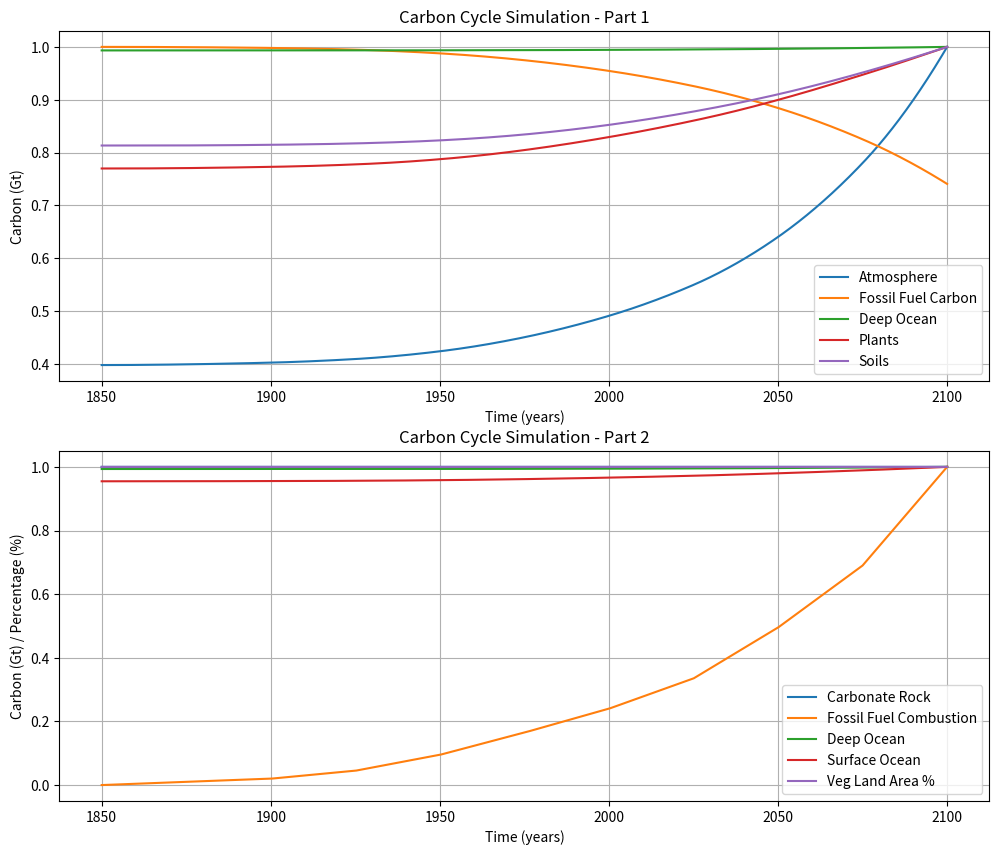

Reproduce this figure in Python. (Note: this script raises an exception after producing the figure.)
import numpy as np
import matplotlib.pyplot as plt
# from numba import njit

# Initial conditions
Atmosphere_Initial = 750
CarbonateRock_Initial = 100000000
DeepOcean_Initial = 38000
FossilFuel_Initial = 7500
Plant_Initial = 560
Soil_Initial = 1500
SurfaceOcean_Initial = 890
VegLandArea_percent_Initial = 100

x0 = np.array([Atmosphere_Initial,
               CarbonateRock_Initial,
               DeepOcean_Initial,
               FossilFuel_Initial,
               Plant_Initial,
               Soil_Initial,
               SurfaceOcean_Initial,
               VegLandArea_percent_Initial
               ], dtype=float)

# Constants
Alk = 2.222446077610055
Kao = .278
SurfOcVol = .0362
Deforestation = 0

# Helper functions
# @njit
def AtmCO2(Atmosphere):
    return Atmosphere * (280/Atmosphere_Initial)
# @njit
def GlobalTemp(AtmCO2):
    return 15 + ((AtmCO2-280) * .01)
# @njit
def CO2Effect(AtmCO2):
    return 1.5 * ((AtmCO2) - 40) / ((AtmCO2) + 80)
# @njit
def WaterTemp(GlobalTemp):
    return 273+GlobalTemp
# @njit
def TempEffect(GlobalTemp):
    return ((60 - GlobalTemp) * (GlobalTemp + 15)) / (((60 + 15) / 2) ** (2))/.96
# @njit
def SurfCConc(SurfaceOcean):
    return (SurfaceOcean/12000)/SurfOcVol
# @njit
def Kcarb(WaterTemp):
    return .000575+(.000006*(WaterTemp-278))
# @njit
def KCO2(WaterTemp):
    return .035+(.0019*(WaterTemp-278))
# @njit
def HCO3(Kcarb, SurfCConc):
    return(SurfCConc-(np.sqrt(SurfCConc**2-Alk*(2*SurfCConc-Alk)*(1-4*Kcarb))))/(1-4*Kcarb)
# @njit
def CO3(HCO3):
    return (Alk-HCO3)/2
# @njit
def pCO2Oc(KCO2, HCO3, CO3):
    return 280*KCO2*(HCO3**2/CO3)


# Fossil fuels
FossFuelData = np.array([[1850.0, 0.00], [1875.0, 0.30], [1900.0, 0.60], [1925.0, 1.35], [1950.0, 2.85], [1975.0, 4.95], [2000.0, 7.20], [2025.0, 10.05], [2050.0, 14.85], [2075.0, 20.70], [2100.0, 30.00]])
# CO2 equivalent of 10.05 Gt carbon is 36.88 Gt CO2


# @njit
def FossilFuelsCombustion(t):
    i = 0
    if t >= FossFuelData[-1,0]:
        return FossFuelData[-1,1]
    while i + 1 < len(FossFuelData) and t >= FossFuelData[i,0]:
        i = i + 1
    if i == 0:
        return FossFuelData[0,1]
    else:
        return FossFuelData[i-1,1] + (t - FossFuelData[i-1,0]) / (FossFuelData[i,0] - FossFuelData[i-1,0]) * (FossFuelData[i,1] - FossFuelData[i-1,1])

# @njit
def derivative(x, t):
    Atmosphere = x[0]
    CarbonateRock = x[1]
    DeepOcean = x[2]
    FossilFuelCarbon = x[3]
    Plants = x[4]
    Soils = x[5]
    SurfaceOcean = x[6]
    VegLandArea_percent = x[7]

    PlantResp = (Plants * (55/Plant_Initial)) + Deforestation/2
    Litterfall = (Plants* (55/Plant_Initial))+(Deforestation/2)
    SoilResp = Soils * (55/Soil_Initial)
    Volcanoes = 0.1
    AtmCO2_ = AtmCO2(Atmosphere)
    GlobalTemp_ = GlobalTemp(AtmCO2_)
    WaterTemp_ = WaterTemp(GlobalTemp_)
    Photosynthesis = 110 * CO2Effect(AtmCO2_) * (VegLandArea_percent/100) * TempEffect(GlobalTemp_)
    HCO3_ = HCO3(Kcarb(WaterTemp_), SurfCConc(SurfaceOcean))
    pCO2Oc_ = pCO2Oc(KCO2(WaterTemp_), HCO3_, CO3(HCO3_))
    AtmOcExchange = Kao*(AtmCO2_-pCO2Oc_)
    if x[3] > 0:
        FossilFuelsCombustion_ = FossilFuelsCombustion(t)
    else:
        FossilFuelsCombustion_ = 0
    dAtmosphere_dt = (PlantResp + SoilResp + Volcanoes + FossilFuelsCombustion_
                          - Photosynthesis - AtmOcExchange)

    Sedimentation = DeepOcean * (0.1/DeepOcean_Initial)
    dCarbonateRock_dt = Sedimentation - Volcanoes

    Downwelling = SurfaceOcean*(90.1/SurfaceOcean_Initial)
    Upwelling = DeepOcean * (90/DeepOcean_Initial)
    dDeepOcean_dt= Downwelling - Sedimentation - Upwelling

    dFossilFuelCarbon_dt = - FossilFuelsCombustion_

    dPlants_dt = Photosynthesis - PlantResp - Litterfall

    dSoils_dt = Litterfall - SoilResp

    dSurfaceOcean_dt = Upwelling + AtmOcExchange - Downwelling

    Development = (Deforestation/Plant_Initial * 0.2) * 100
    dVegLandArea_percent_dt = - Development

    derivative = np.array([
        dAtmosphere_dt,
        dCarbonateRock_dt,
        dDeepOcean_dt,
        dFossilFuelCarbon_dt,
        dPlants_dt,
        dSoils_dt,
        dSurfaceOcean_dt,
        dVegLandArea_percent_dt
        ])
    return derivative

# Perform a single step of the simulation using Euler's method
# @njit
def step(x, t, dt):
    return x + derivative(x, t) * dt

# Perform the simulation over a specified time range
# @njit
def run_simulation(x0, t0, tf, dt):
    times = np.arange(t0, tf + dt, dt)
    results = np.zeros((len(times), len(x0)))
    results[0] = x0

    for i in range(1, len(times)):
        results[i] = step(results[i-1], times[i-1], dt)

    return times, results

def plot_results(times, results):
    fig, (ax1, ax2) = plt.subplots(2, 1, figsize=(12, 10))
    
    # Subplot 1
    ax1.plot(times, results[:, 0]/results[:,0].max(), label='Atmosphere')
    ax1.plot(times, results[:, 3]/results[:,3].max(), label='Fossil Fuel Carbon')
    ax1.plot(times, results[:, 2]/results[:,2].max(), label='Deep Ocean')
    ax1.plot(times, results[:, 4]/results[:,4].max(), label='Plants')
    ax1.plot(times, results[:, 5]/results[:,5].max(), label='Soils')
    ax1.set_xlabel('Time (years)')
    ax1.set_ylabel('Carbon (Gt)')
    ax1.set_title('Carbon Cycle Simulation - Part 1')
    ax1.legend()
    ax1.grid()
    
    # Subplot 2
    FossilFuelsCombustion_values = np.array([FossilFuelsCombustion(t) for t in times])
    ax2.plot(times, results[:, 1]/results[:,1].max(), label='Carbonate Rock')
    ax2.plot(times, FossilFuelsCombustion_values/FossilFuelsCombustion_values.max(), label='Fossil Fuel Combustion')
    ax2.plot(times, results[:, 2]/results[:,2].max(), label='Deep Ocean')
    ax2.plot(times, results[:, 6]/results[:,6].max(), label='Surface Ocean')
    ax2.plot(times, results[:, 7]/results[:,7].max(), label='Veg Land Area %')
    ax2.set_xlabel('Time (years)')
    ax2.set_ylabel('Carbon (Gt) / Percentage (%)')
    ax2.set_title('Carbon Cycle Simulation - Part 2')
    ax2.legend()
    ax2.grid()

    plt.savefig('./data/carbon_simulation.pdf')
    plt.tight_layout()
    plt.show()

def main():
    t0 = 1850
    tf = 2100
    dt = 0.1
    times, results = run_simulation(x0, t0, tf, dt)
    plot_results(times, results)
main()
